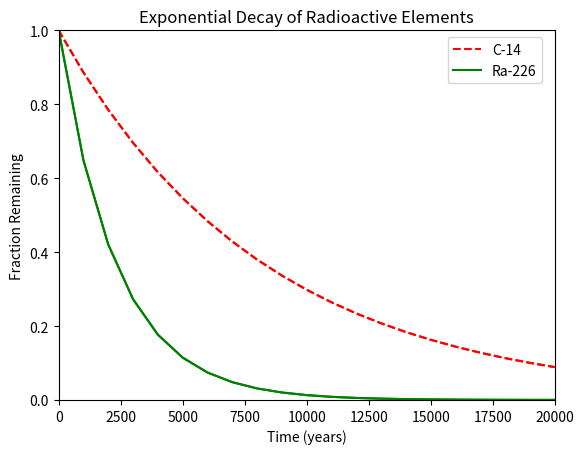

Write Python code to recreate this figure.
#!/usr/bin/env python3
import numpy as np
import matplotlib.pyplot as plt

x = np.arange(0, 21000, 1000)
r = np.log(0.5)
t1 = 5730
t2 = 1600
y1 = np.exp((r / t1) * x)
y2 = np.exp((r / t2) * x)
plt.ylim(0, 1)
plt.xlim(0, 20000)

lines = plt.plot(x, y1, 'r--', label='C-14')
lines = plt.plot(x, y2, 'g-', label='Ra-226')

plt.xlabel("Time (years)")
plt.ylabel("Fraction Remaining")
plt.title("Exponential Decay of Radioactive Elements")
plt.plot(x, y1, 'r--', x, y2, 'g-')
plt.legend(bbox_to_anchor=(0.77, 1), loc=2, borderaxespad=0.5)
plt.show()